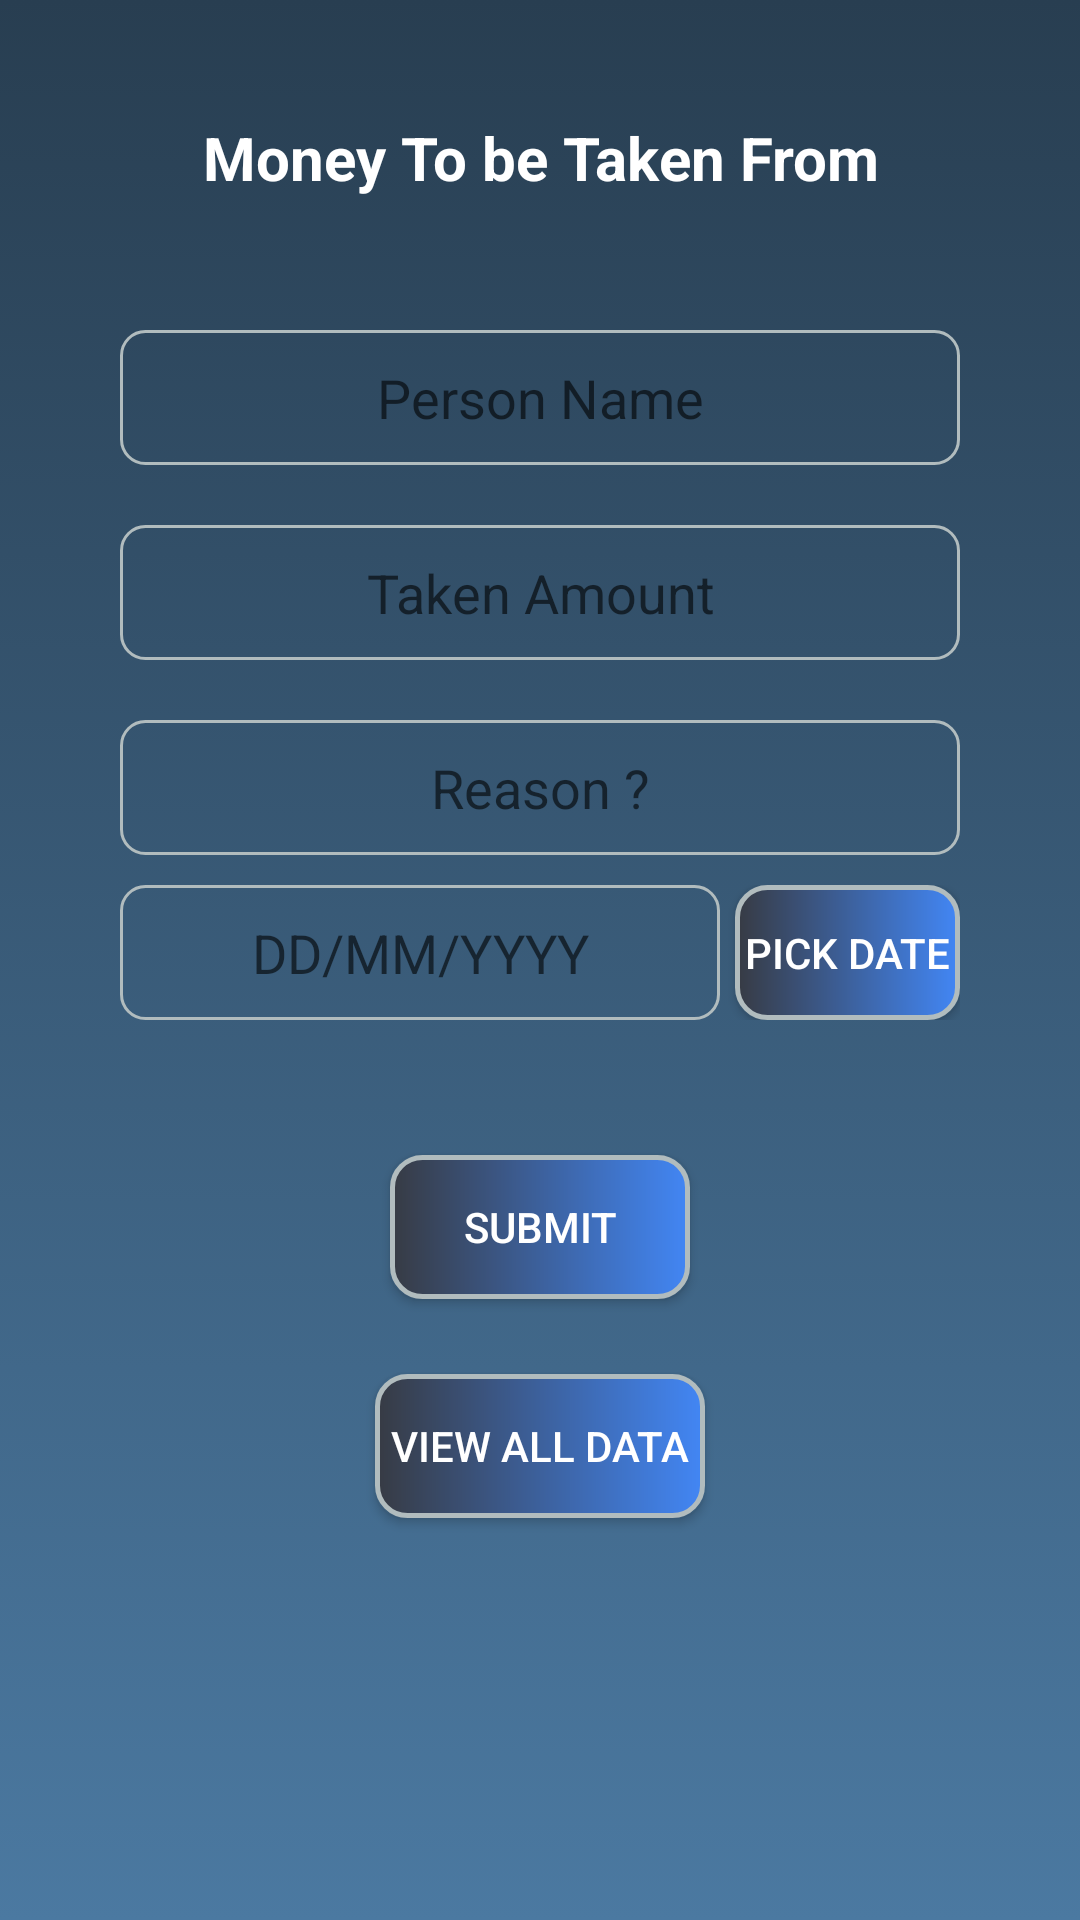

Reconstruct the res/layout file that produces this screen, plus the resources it refers to.
<!-- AndroidManifest.xml: application theme AppTheme -->
<!-- res/layout/fragment_tobe_taken.xml -->
<?xml version="1.0" encoding="utf-8"?>
<ScrollView xmlns:android="http://schemas.android.com/apk/res/android"
    xmlns:app="http://schemas.android.com/apk/res-auto"
    xmlns:tools="http://schemas.android.com/tools"
    android:layout_width="match_parent"
    android:layout_height="match_parent"
    android:layout_gravity="center"
    android:orientation="vertical"
    tools:layout_editor_absoluteY="81dp"
    android:background="@drawable/gradient_background">

    <LinearLayout
        android:layout_width="match_parent"
        android:layout_height="match_parent"
        android:orientation="vertical">

        <TextView
            android:id="@+id/tvTobeTakenFrom"
            android:layout_width="match_parent"
            android:layout_height="45dp"
            android:layout_gravity="center"
            android:layout_marginTop="30dp"
            android:layout_marginBottom="25dp"
            android:gravity="center"
            android:padding="5dp"
            android:text="Money To be Taken From"
            android:textSize="20sp"
            android:textStyle="bold"
            android:textColor="@color/colorTexts"/>

        <EditText
            android:id="@+id/etPersonName"
            android:layout_width="280dp"
            android:layout_height="45dp"
            android:layout_gravity="center"
            android:layout_margin="10dp"
            android:layout_marginBottom="19dp"
            android:layout_marginEnd="56dp"
            android:layout_marginStart="56dp"
            android:ems="10"
            android:gravity="center"
            android:hint="Person Name"
            android:inputType="textPersonName"
            android:padding="5dp"
            android:background="@drawable/border"/>

        <EditText
            android:id="@+id/etTakenAmount"
            android:layout_width="280dp"
            android:layout_height="45dp"
            android:layout_gravity="center"
            android:layout_margin="10dp"
            android:ems="10"
            android:gravity="center"
            android:hint="Taken Amount"
            android:inputType="number"
            android:padding="5dp"
            android:background="@drawable/border"/>

        <EditText
            android:id="@+id/etTakenReason"
            android:layout_width="280dp"
            android:layout_height="45dp"
            android:layout_gravity="center"
            android:ems="10"
            android:gravity="center"
            android:hint="Reason ?"
            android:inputType="text"
            android:padding="5dp"
            android:background="@drawable/border"
            android:layout_margin="10dp"/>

        <LinearLayout
            android:layout_width="280dp"
            android:layout_height="wrap_content"
            android:layout_gravity="center"
            android:layout_marginBottom="20dp">

            <TextView
                android:id="@+id/tvTakenDate"
                android:layout_width="200dp"
                android:layout_height="45dp"
                android:layout_gravity="center"
                android:ems="10"
                android:gravity="center"
                android:hint="DD/MM/YYYY"
                android:inputType="date"
                android:padding="5dp"
                android:textSize="18sp"
                android:background="@drawable/border"
                android:layout_marginRight="5dp"
                android:textColor="@color/colorTexts"/>
            <Button
                android:layout_width="75dp"
                android:layout_height="45dp"
                android:text="Pick Date"
                android:layout_gravity="center"
                android:textColor="@color/colorTexts"
                android:background="@drawable/button_background"
                android:id="@+id/btnTakenDate"/>

        </LinearLayout>

        <Button
            android:id="@+id/btnTakenSubmit"
            android:layout_width="100dp"
            android:layout_height="wrap_content"
            android:layout_gravity="center"
            android:padding="5dp"
            android:text="Submit"
            android:textColor="@color/colorTexts"
            android:background="@drawable/button_background"
            android:layout_marginTop="25dp"/>

        <Button
            android:id="@+id/btnViewAllTakenData"
            android:layout_width="110dp"
            android:layout_height="wrap_content"
            android:layout_gravity="center"
            android:padding="5dp"
            android:text="View All DATA"
            android:textColor="@color/colorTexts"
            android:background="@drawable/button_background"
            android:layout_marginTop="25dp"
            android:layout_marginBottom="20dp"/>


    </LinearLayout>
</ScrollView>
<!-- resources referenced by this layout -->
<resources>
  <color name="colorTexts">#ffffff</color>
  <!-- drawable border (drawable) -->
  <?xml version="1.0" encoding="UTF-8"?>
  <shape xmlns:android="http://schemas.android.com/apk/res/android">
      <stroke android:width="1dp" android:color="#B1BCBE" />
      <corners android:radius="8dp"/>
      <padding android:left="0dp" android:top="0dp" android:right="0dp" android:bottom="0dp" />
  
  
  </shape>
  <!-- drawable button_background (drawable) -->
  <?xml version="1.0" encoding="UTF-8"?>
  <shape xmlns:android="http://schemas.android.com/apk/res/android">
      <solid android:color="#FFFFFF"/>
      <stroke android:width="1.5dp" android:color="#B1BCBE" />
      <corners android:radius="10dp"/>
      <padding android:left="0dp" android:top="0dp" android:right="0dp" android:bottom="0dp" />
  
      <gradient
          android:angle="0"
          android:startColor="#373B44"
          android:endColor="#4286f4"
          android:type="linear"/>
  </shape>
  <!-- drawable gradient_background (drawable) -->
  <?xml version="1.0" encoding="utf-8"?>
  <selector xmlns:android="http://schemas.android.com/apk/res/android">
      <item>
          <shape>
              <gradient
                  android:angle="90"
                  android:startColor="#4B79A1"
                  android:endColor="#283E51"
                  android:type="linear"/>
          </shape>
      </item>
  
  </selector>
  <style name="AppTheme" parent="Theme.AppCompat.Light.DarkActionBar">
          
          <item name="colorPrimary">@color/colorPrimary</item>
          <item name="colorPrimaryDark">@color/colorPrimaryDark</item>
          <item name="colorAccent">@color/colorAccent</item>
      </style>
  <color name="colorPrimary">#3F51B5</color>
  <color name="colorPrimaryDark">#303F9F</color>
  <color name="colorAccent">#FF4081</color>
</resources>
